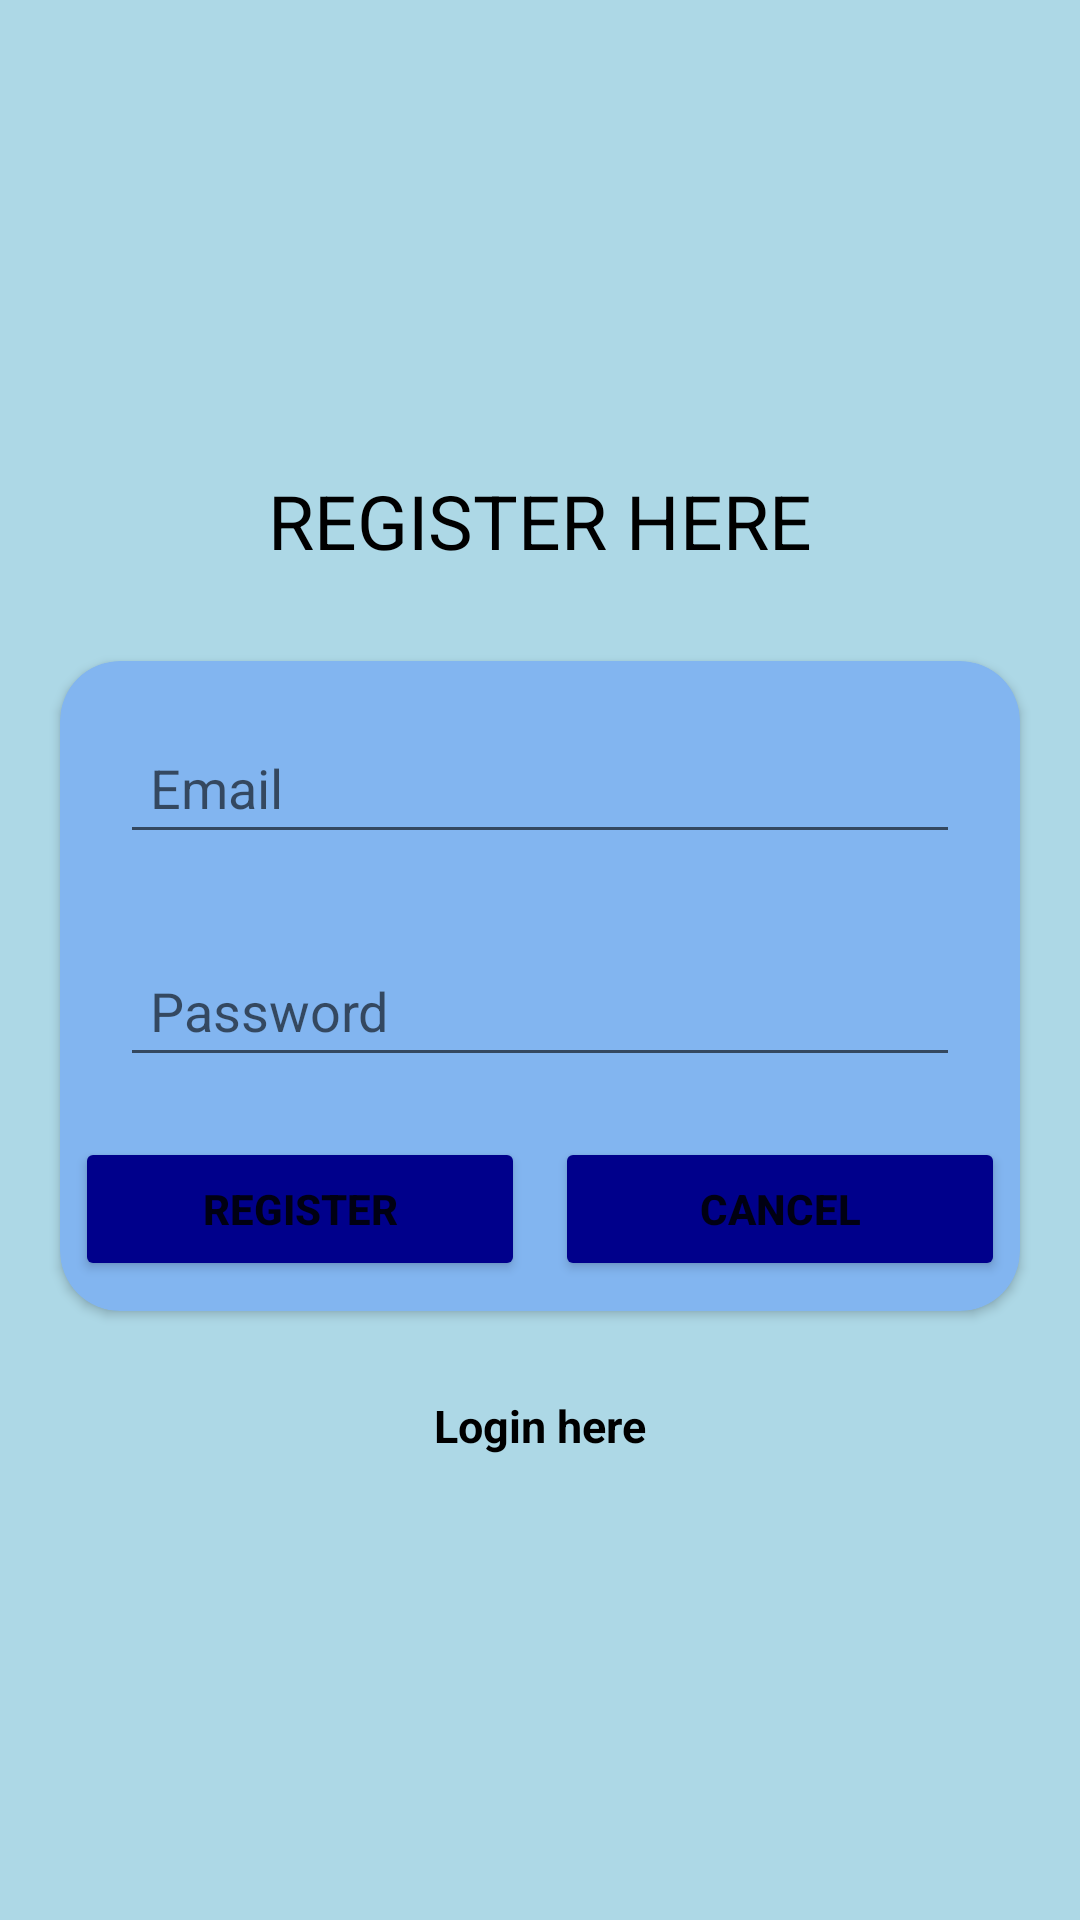

Layout XML and referenced resources for this Android screen:
<!-- AndroidManifest.xml: application theme Theme.SQLite_Math_Game -->
<!-- res/layout/activity_registration.xml -->
<?xml version="1.0" encoding="utf-8"?>
<ScrollView android:layout_height="match_parent" android:layout_width="match_parent"
    android:background="#ADD8E6"
    xmlns:android="http://schemas.android.com/apk/res/android"
    >
    <LinearLayout
        xmlns:app="http://schemas.android.com/apk/res-auto"
        xmlns:tools="http://schemas.android.com/tools"
        android:layout_width="match_parent"
        android:layout_height="match_parent"
        android:focusableInTouchMode="true"
        android:orientation="vertical"
        android:layout_gravity="center"
        android:gravity="center"
        tools:context=".RegistrationActivity">

        <TextView
            android:layout_width="wrap_content"
            android:layout_height="wrap_content"
            android:text="REGISTER HERE"
            android:textSize="25sp"
            android:textColor="#000"
            android:layout_margin="10dp" />

        <androidx.cardview.widget.CardView
            android:layout_width="match_parent"
            android:layout_margin="20dp"
            android:layout_height="wrap_content"
            app:cardBackgroundColor="#82b5f0"
            app:cardCornerRadius="20dp"
            >

            <LinearLayout
                android:orientation="vertical"
                android:layout_width="match_parent"
                android:layout_height="match_parent"
                android:layout_margin="5dp"
                >
                <LinearLayout
                    android:layout_width="match_parent"
                    android:layout_height="wrap_content"
                    android:layout_margin="5dp"
                    >
                    <EditText
                        android:layout_width="match_parent"
                        android:layout_height="wrap_content"
                        android:id="@+id/etxtEmailLogin"
                        android:hint="Email"
                        android:layout_gravity="center"
                        android:inputType="textEmailAddress"
                        android:layout_margin="10dp"
                        android:paddingLeft="10dp"
                        android:paddingTop="10dp"
                        android:paddingBottom="10dp"
                        android:singleLine="true"
                        android:imeOptions="actionNext"
                        />
                </LinearLayout>

                <LinearLayout
                    android:layout_width="match_parent"
                    android:layout_height="wrap_content"
                    android:layout_margin="5dp"
                    >
                    <EditText
                        android:layout_width="match_parent"
                        android:layout_height="wrap_content"
                        android:id="@+id/eTxtPwdLogin"
                        android:inputType="textPassword"
                        android:hint="Password"
                        android:layout_gravity="center"
                        android:layout_margin="10dp"
                        android:paddingLeft="10dp"
                        android:paddingTop="10dp"
                        android:paddingBottom="10dp"
                        android:singleLine="true"
                        android:imeOptions="actionNext"
                        />
                </LinearLayout>
                <LinearLayout
                    android:layout_width="match_parent"
                    android:layout_height="wrap_content"
                    android:orientation="horizontal"
                    android:gravity="center"
                    >
                    <Button
                        android:layout_width="150dp"
                        android:layout_height="wrap_content"
                        android:id="@+id/btloginu"
                        android:text="Register"
                        android:textStyle="bold"
                        android:layout_gravity="center"
                        android:padding="5dp"
                        android:layout_margin="5dp"
                        android:gravity="center"
                        android:backgroundTint="#00008B"
                        />
                    <Button
                        android:layout_width="150dp"
                        android:layout_height="wrap_content"
                        android:id="@+id/btncancelu"
                        android:text="Cancel"
                        android:textStyle="bold"
                        android:layout_gravity="center"
                        android:padding="5dp"
                        android:layout_margin="5dp"
                        android:gravity="center"
                        android:backgroundTint="#00008B"/>
                </LinearLayout>

            </LinearLayout>
        </androidx.cardview.widget.CardView>


        <TextView
            android:layout_height="wrap_content"
            android:layout_width="wrap_content"
            android:layout_gravity="center"
            android:textSize="15sp"
            android:padding="8dp"
            android:id="@+id/txtReg"
            android:textStyle="bold"
            android:text="Login here"
            android:textColor="#000"
            android:textColorLink="#1B2C8B"/>

    </LinearLayout>
</ScrollView>
<!-- resources referenced by this layout -->
<resources>
  <style name="Theme.SQLite_Math_Game" parent="Theme.MaterialComponents.DayNight.DarkActionBar">
          
          <item name="colorPrimary">@color/purple_500</item>
          <item name="colorPrimaryVariant">@color/purple_700</item>
          <item name="colorOnPrimary">@color/white</item>
          
          <item name="colorSecondary">@color/teal_200</item>
          <item name="colorSecondaryVariant">@color/teal_700</item>
          <item name="colorOnSecondary">@color/black</item>
          
          <item name="android:statusBarColor" tools:targetApi="l">?attr/colorPrimaryVariant</item>
          
      </style>
  <!-- not gathered from this repository: default colours our renderer supplied (Android Studio template values) -->
  <color name="purple_500">#FF6200EE</color>
  <color name="purple_700">#FF3700B3</color>
  <color name="teal_200">#FF03DAC5</color>
  <color name="teal_700">#FF018786</color>
  <color name="black">#FF000000</color>
  <color name="white">#FFFFFFFF</color>
</resources>
